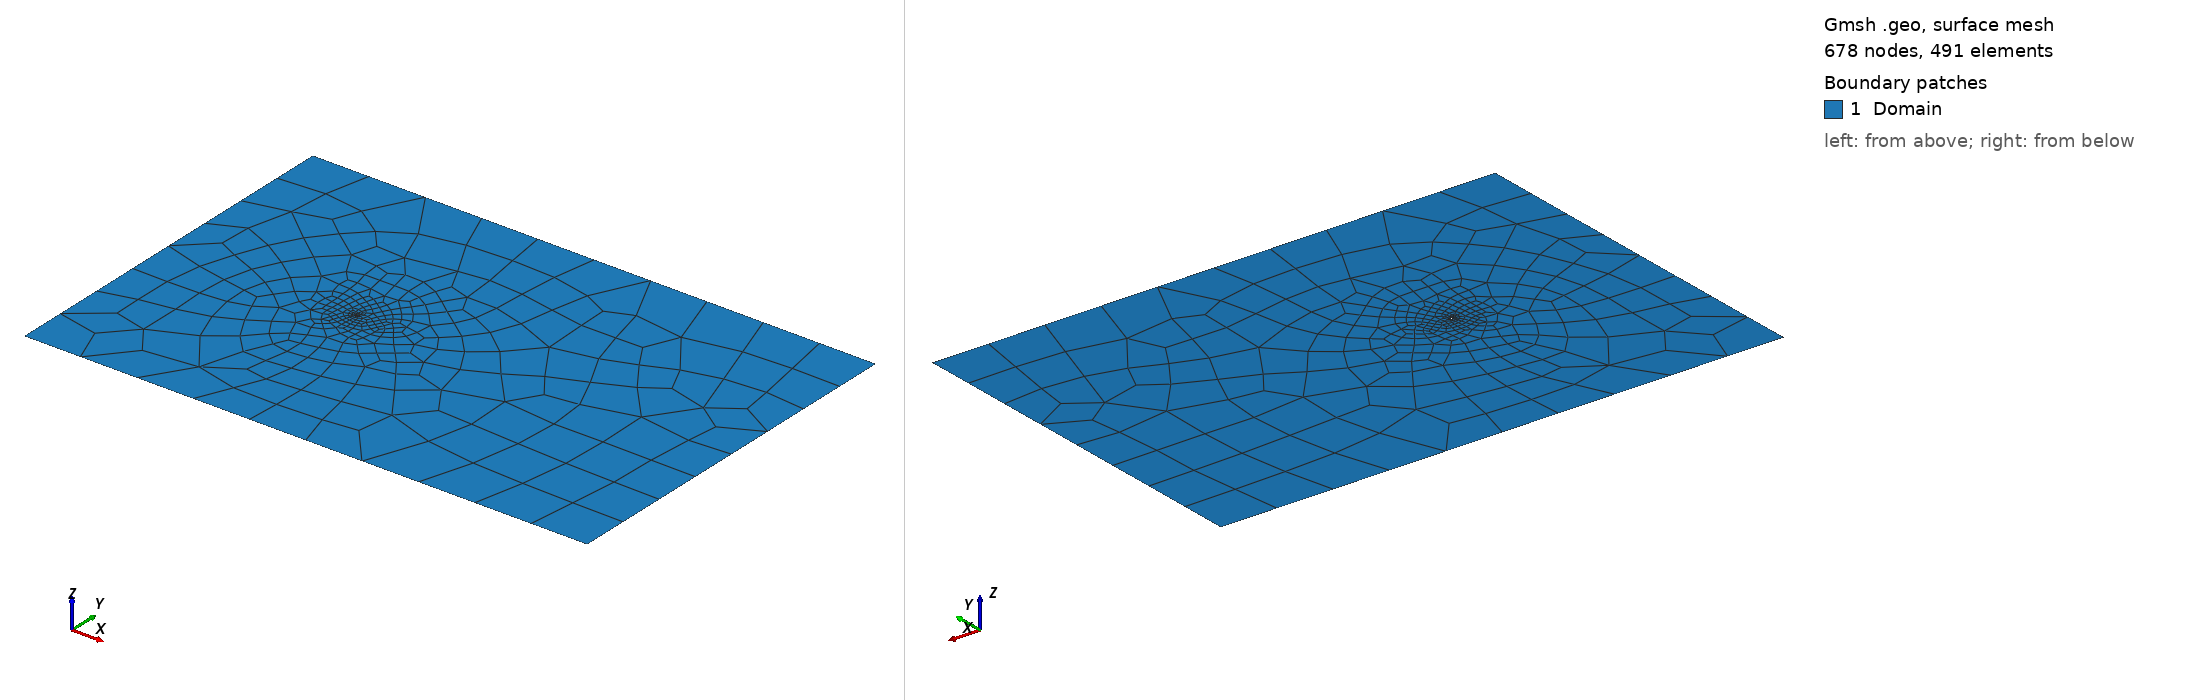

Gmsh geometry script, surface-meshed: 678 nodes, 491 surface elements. Boundary patches (legend numbers): 1 Domain. Left view from above one corner, right view from below the opposite corner. Legend entries are the model's physical surfaces. The drawing asked Gmsh for element sizes between 1% and 20% of the model's largest extent; the script's own settings can give other sizes.

=== naca.geo (drawn) ===
// NACA mesh

// Wing
Include "naca0012.geo";
Spline(1) = { 1:53 };
Spline(2) = { 53:104,1 };
Line Loop(1) = { 1,2 };

// Outer boundary rectangle
R = 100;
Point(111) = { .5-R,-R,0 };
Point(112) = { .5+2*R,-R,0 };
Point(113) = { .5+2*R, R,0 };
Point(114) = { .5-R, R,0 };

Line(5) = { 111, 112 };
Line(6) = { 112, 113 };
Line(7) = { 113, 114 };
Line(8) = { 114, 111 };

Line Loop(2) = { 5, 6, 7, 8 };

Point(201) = { 2.5,0,0 };
Line(11) = { 1, 201 };

Point(202) = { 5,0,0 };
Line(12) = { 201,202 };

// Final geometry
Plane Surface(1) = { 2,1 };
//Line{11} In Surface{1};
//Line{12} In Surface{1};

Physical Line("Airfoil", 1) = {1,2};
Physical Line("Far field", 2) = {5,6,7,8};
Physical Surface("Domain", 1) = {1};

// Size field

hLE = 0.010485;
hTE = 0.01;
hwing = 0.035;
hwake1 = 0.05;
hwake2 = 0.3;

delta_wing = 0.15;
delta_wake1 = 0.2;
delta_wake2 = 1;

hgrw = 31;
dgrw = 100;

Field[1] = Attractor;
Field[1].NNodesByEdge = 100;
Field[1].EdgesList = { 1,2 };

Field[2] = Threshold;
Field[2].IField = 1;
Field[2].LcMin = hwing;
Field[2].LcMax = hwing + hgrw;
Field[2].DistMin = delta_wing;
Field[2].DistMax = delta_wing + dgrw;
Field[2].StopAtDistMax = 0;

Field[3] = Attractor;
Field[3].NodesList = { 53 };

Field[4] = Threshold;
Field[4].IField = 3;
Field[4].LcMin = hLE;
Field[4].LcMax = hLE + hgrw;
Field[4].DistMin = 0;
Field[4].DistMax = dgrw;
Field[4].StopAtDistMax = 0;

Field[5] = Attractor;
Field[5].NodesList = { 1 };

Field[6] = Threshold;
Field[6].IField = 5;
Field[6].LcMin = hTE;
Field[6].LcMax = hTE + hgrw;
Field[6].DistMin = 0;
Field[6].DistMax = dgrw;
Field[6].StopAtDistMax = 0;

Field[7] = Attractor;
Field[7].NNodesByEdge = 100;
Field[7].EdgesList = { 11 };

Field[8] = Threshold;
Field[8].IField = 7;
Field[8].LcMin = hwake1;
Field[8].LcMax = hwake1 + hgrw;
Field[8].DistMin = delta_wake1;
Field[8].DistMax = delta_wake1 + dgrw;
Field[8].StopAtDistMax = 1;

Field[9] = Attractor;
Field[9].NNodesByEdge = 100;
Field[9].EdgesList = { 12 };

Field[10] = Threshold;
Field[10].IField = 9;
Field[10].LcMin = hwake2;
Field[10].LcMax = hwake2 + hgrw;
Field[10].DistMin = delta_wake2;
Field[10].DistMax = delta_wake2 + dgrw;
Field[10].StopAtDistMax = 1;

Field[11] = Min;
Field[11].FieldsList = { 2,4,6,8,10 };
Background Field = 11;

//Define Boundary Layer
//Field[21] = BoundaryLayer;
//Field[21].EdgesList = {5, 227, 208, -226, 206, 6};
//Field[21].NodesList = {1,1021, 1022, 160};
//Field[21].FacesList = {232, 228};
//Field[21].FanNodesList = {1,1021, 1022, 160};
//Field[21].FansList = {5, 6};
//Field[21].hfar = 0.05;
//Field[21].hwall_n = 0.0005;
//Field[21].thickness = 0.02;
//Field[21].ratio = 1.1;
//Field[21].AnisoMax = 10;
//Field[21].Quads = 1;
//Field[21].IntersectMetrics = 0;
//BoundaryLayer Field = 21;

Mesh.Algorithm = 8;
Mesh.HighOrderOptimize = 1;
Recombine Surface(1);
Mesh.CharacteristicLengthExtendFromBoundary = 0;

Mesh 2;


=== naca0012.geo (included by naca.geo) ===
Point(1) = {1, -1.66533e-17, 0};
Point(2) = {0.987497, 0.00180264, 0};
Point(3) = {0.974981, 0.0035784, 0};
Point(4) = {0.962407, 0.00533405, 0};
Point(5) = {0.949648, 0.0070873, 0};
Point(6) = {0.936422, 0.00887532, 0};
Point(7) = {0.922245, 0.0107596, 0};
Point(8) = {0.906451, 0.0128203, 0};
Point(9) = {0.888285, 0.0151415, 0};
Point(10) = {0.866992, 0.0177974, 0};
Point(11) = {0.841849, 0.0208459, 0};
Point(12) = {0.812201, 0.0243216, 0};
Point(13) = {0.777624, 0.0282156, 0};
Point(14) = {0.73818, 0.0324501, 0};
Point(15) = {0.694547, 0.0368743, 0};
Point(16) = {0.647853, 0.041296, 0};
Point(17) = {0.599297, 0.0455288, 0};
Point(18) = {0.54982, 0.0494223, 0};
Point(19) = {0.5, 0.0528615, 0};
Point(20) = {0.45018, 0.0557464, 0};
Point(21) = {0.400703, 0.0579714, 0};
Point(22) = {0.352147, 0.059422, 0};
Point(23) = {0.305453, 0.0599992, 0};
Point(24) = {0.26182, 0.0596659, 0};
Point(25) = {0.222376, 0.058485, 0};
Point(26) = {0.187801, 0.0566131, 0};
Point(27) = {0.15816, 0.0542471, 0};
Point(28) = {0.133054, 0.0515681, 0};
Point(29) = {0.111891, 0.0487171, 0};
Point(30) = {0.0940855, 0.0457984, 0};
Point(31) = {0.0791157, 0.0428868, 0};
Point(32) = {0.0665211, 0.0400318, 0};
Point(33) = {0.0559021, 0.0372625, 0};
Point(34) = {0.0469093, 0.0345893, 0};
Point(35) = {0.0392223, 0.0320004, 0};
Point(36) = {0.0325479, 0.02946, 0};
Point(37) = {0.0266514, 0.0269203, 0};
Point(38) = {0.0213936, 0.0243435, 0};
Point(39) = {0.0167396, 0.0217242, 0};
Point(40) = {0.0127286, 0.0191018, 0};
Point(41) = {0.00941599, 0.0165556, 0};
Point(42) = {0.00681428, 0.0141803, 0};
Point(43) = {0.00486411, 0.0120513, 0};
Point(44) = {0.00345, 0.0102, 0};
Point(45) = {0.00244117, 0.00861576, 0};
Point(46) = {0.00172465, 0.00726695, 0};
Point(47) = {0.00121537, 0.00611814, 0};
Point(48) = {0.00085138, 0.00513332, 0};
Point(49) = {0.000587472, 0.00427324, 0};
Point(50) = {0.000391068, 0.0034932, 0};
Point(51) = {0.000238799, 0.00273475, 0};
Point(52) = {0.000113154, 0.00188639, 0};
Point(53) = {0, 0, 0};
Point(54) = {0.000113154, -0.00188639, 0};
Point(55) = {0.000238799, -0.00273475, 0};
Point(56) = {0.000391068, -0.0034932, 0};
Point(57) = {0.000587472, -0.00427324, 0};
Point(58) = {0.00085138, -0.00513332, 0};
Point(59) = {0.00121537, -0.00611814, 0};
Point(60) = {0.00172465, -0.00726695, 0};
Point(61) = {0.00244117, -0.00861576, 0};
Point(62) = {0.00345, -0.0102, 0};
Point(63) = {0.00486411, -0.0120513, 0};
Point(64) = {0.00681428, -0.0141803, 0};
Point(65) = {0.00941599, -0.0165556, 0};
Point(66) = {0.0127286, -0.0191018, 0};
Point(67) = {0.0167396, -0.0217242, 0};
Point(68) = {0.0213936, -0.0243435, 0};
Point(69) = {0.0266514, -0.0269203, 0};
Point(70) = {0.0325479, -0.02946, 0};
Point(71) = {0.0392223, -0.0320004, 0};
Point(72) = {0.0469093, -0.0345893, 0};
Point(73) = {0.0559021, -0.0372625, 0};
Point(74) = {0.0665211, -0.0400318, 0};
Point(75) = {0.0791157, -0.0428868, 0};
Point(76) = {0.0940855, -0.0457984, 0};
Point(77) = {0.111891, -0.0487171, 0};
Point(78) = {0.133054, -0.0515681, 0};
Point(79) = {0.15816, -0.0542471, 0};
Point(80) = {0.187801, -0.0566131, 0};
Point(81) = {0.222376, -0.058485, 0};
Point(82) = {0.26182, -0.0596659, 0};
Point(83) = {0.305453, -0.0599992, 0};
Point(84) = {0.352147, -0.059422, 0};
Point(85) = {0.400703, -0.0579714, 0};
Point(86) = {0.45018, -0.0557464, 0};
Point(87) = {0.5, -0.0528615, 0};
Point(88) = {0.54982, -0.0494223, 0};
Point(89) = {0.599297, -0.0455288, 0};
Point(90) = {0.647853, -0.041296, 0};
Point(91) = {0.694547, -0.0368743, 0};
Point(92) = {0.73818, -0.0324501, 0};
Point(93) = {0.777624, -0.0282156, 0};
Point(94) = {0.812201, -0.0243216, 0};
Point(95) = {0.841849, -0.0208459, 0};
Point(96) = {0.866992, -0.0177974, 0};
Point(97) = {0.888285, -0.0151415, 0};
Point(98) = {0.906451, -0.0128203, 0};
Point(99) = {0.922245, -0.0107596, 0};
Point(100) = {0.936422, -0.00887532, 0};
Point(101) = {0.949648, -0.0070873, 0};
Point(102) = {0.962407, -0.00533405, 0};
Point(103) = {0.974981, -0.0035784, 0};
Point(104) = {0.987497, -0.00180264, 0};
Point(105) = {1, 1.66533e-17, 0};
